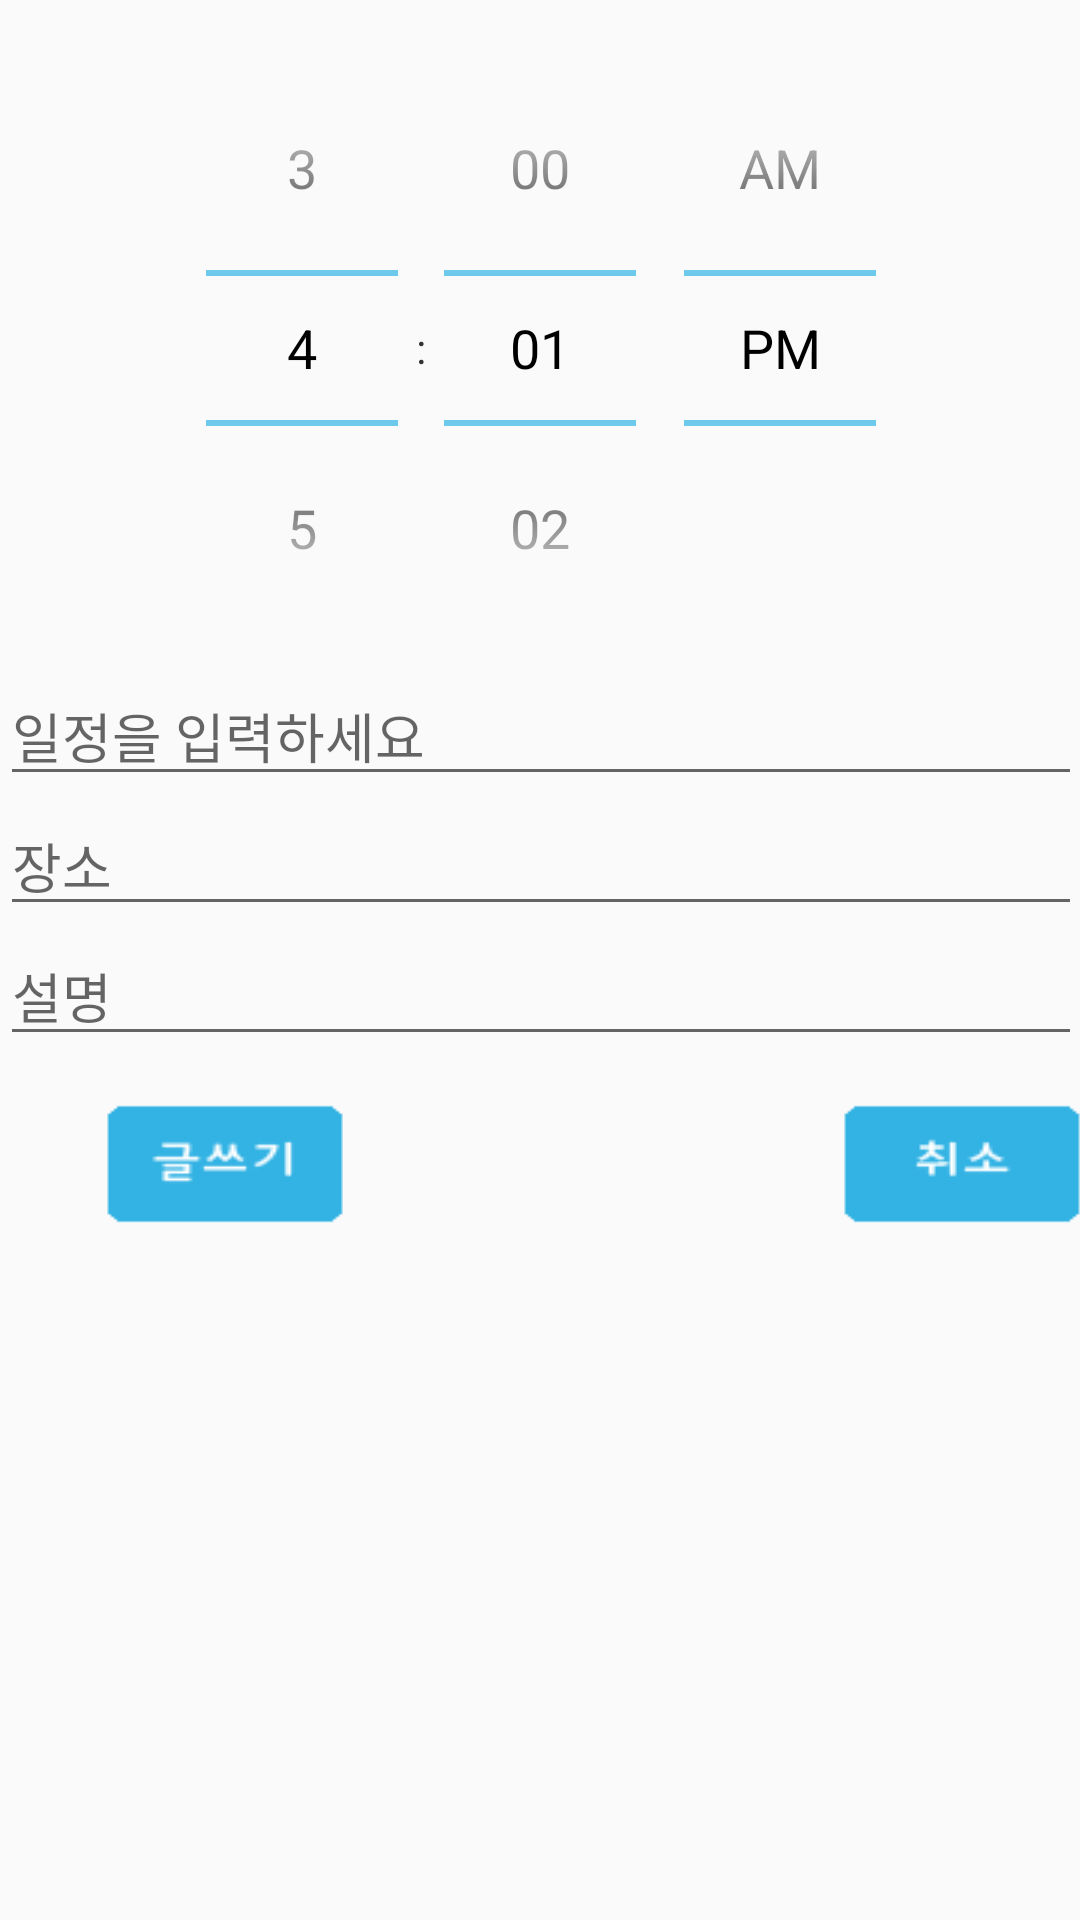

Reconstruct the res/layout file that produces this screen, plus the resources it refers to.
<!-- AndroidManifest.xml: application theme AppTheme -->
<!-- res/layout/datetimepicker.xml -->
<?xml version="1.0" encoding="utf-8"?>
<ScrollView xmlns:android="http://schemas.android.com/apk/res/android"
	xmlns:tools="http://schemas.android.com/tools"
	xmlns:app="http://schemas.android.com/apk/res-auto" android:layout_width="match_parent"
	android:layout_height="match_parent" android:paddingLeft="@dimen/activity_horizontal_margin"
	android:paddingRight="@dimen/activity_horizontal_margin"
	android:paddingTop="@dimen/activity_vertical_margin"
	android:paddingBottom="@dimen/activity_vertical_margin"
	android:orientation="vertical"
	app:layout_behavior="@string/appbar_scrolling_view_behavior"
	tools:context=".Tab.DateTimePicker"
	android:fillViewport="false">

	<RelativeLayout
		android:orientation="vertical"
		android:layout_width="wrap_content"
		android:layout_height="wrap_content"
		android:layout_alignParentLeft="true"
		android:gravity="center"
		>

		<TimePicker
			android:id="@+id/timePicker"
			android:layout_marginTop="10dp"
			android:layout_width="wrap_content"
			android:layout_height="wrap_content"
			android:layout_gravity="center_horizontal"
			android:theme="@style/timePickerTheme"
			android:layout_centerHorizontal="true" />

		
		<EditText
			android:id="@+id/editTitle"
			android:layout_width="match_parent"
			android:layout_height="wrap_content"
			android:layout_below="@id/timePicker"
			android:hint="일정을 입력하세요"
			android:cursorVisible="true"
			/>

		<EditText
			android:id="@+id/editPlace"
			android:layout_width="match_parent"
			android:layout_height="wrap_content"
			android:layout_below="@+id/editTitle"
			android:hint="장소"
			android:cursorVisible="true"
			/>

		<EditText
			android:id="@+id/editContent"
			android:layout_width="match_parent"
			android:layout_height="wrap_content"
			android:layout_below="@+id/editPlace"
			android:hint="설명"
			android:cursorVisible="true"
			android:inputType="text"
			 />

		<DatePicker
			android:id="@+id/datePicker"
			android:layout_marginTop="10dp"
			android:calendarViewShown="false"
			android:layout_below="@id/editContent"
			android:layout_width="wrap_content"
			android:layout_height="0dp"
			/>

		<Button
			android:id="@+id/addButton"
			android:layout_width="80dp"
			android:layout_height="40dp"
			android:layout_below="@id/editContent"
			android:layout_marginTop="16dp"
			android:gravity="center"
			android:adjustViewBounds="true"
			android:scaleType="fitStart"
			android:layout_alignParentLeft="true"
			android:layout_marginLeft="35dip"
			android:background="@drawable/schedule_write_btn"
			/>

		<Button
			android:id="@+id/cancelButton"
			android:layout_width="80dp"
			android:layout_height="40dp"
			android:layout_below="@id/editContent"
			android:layout_marginRight="35dip"
			android:layout_marginTop="16dp"
			android:adjustViewBounds="true"
			android:layout_alignParentRight="true"
			android:scaleType="fitStart"
			android:gravity="center"
			android:background="@drawable/schedule_cancel_btn"
			/>

	</RelativeLayout>
</ScrollView>
<!-- resources referenced by this layout -->
<resources>
  <!-- drawable schedule_cancel_btn: png bitmap (drawable, 3454 bytes) -->
  <!-- drawable schedule_write_btn: png bitmap (drawable, 3523 bytes) -->
  <style name="timePickerTheme" parent="android:Theme.Holo.Light.DarkActionBar" />
  <style name="AppTheme" parent="Theme.AppCompat.Light.DarkActionBar">
          
          <item name="colorPrimary">@color/colorPrimary</item>
          <item name="colorPrimaryDark">@color/colorAccent</item>
          <item name="colorAccent">@color/colorAccent</item>
      </style>
  <color name="colorPrimary">#33b3e4</color>
  <color name="colorAccent">#4E8DF5</color>
</resources>
